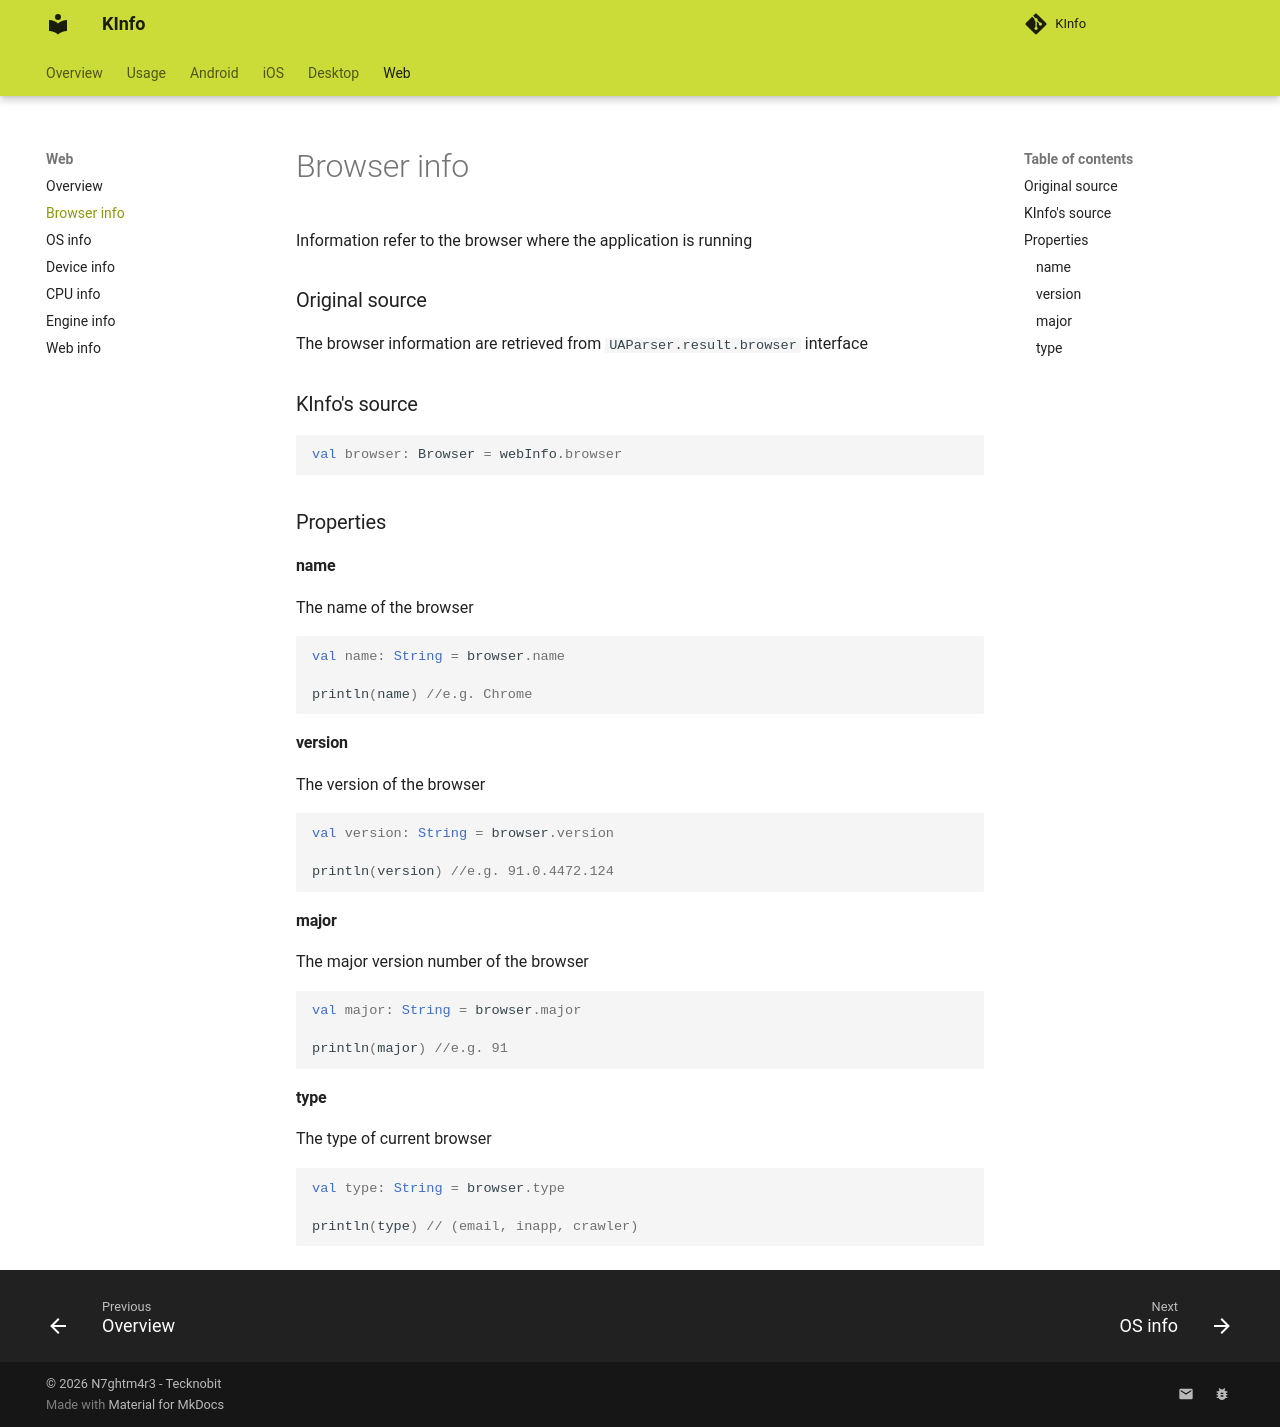

repository: N7ghtm4r3/KInfo · page: web/browser_info/index.html · generator: mkdocs

Information refer to the browser where the application is running

### Original source

The browser information are retrieved from `UAParser.result.browser` interface

### KInfo's source

```kotlin
val browser: Browser = webInfo.browser
```

### Properties

#### name

The name of the browser  

```kotlin
val name: String = browser.name

println(name) //e.g. Chrome
```

#### version

The version of the browser

```kotlin
val version: String = browser.version

println(version) //e.g. 91.0.4472.124
```

#### major

The major version number of the browser

```kotlin
val major: String = browser.major

println(major) //e.g. 91
```

#### type

The type of current browser

```kotlin
val type: String = browser.type

println(type) // (email, inapp, crawler)
```
